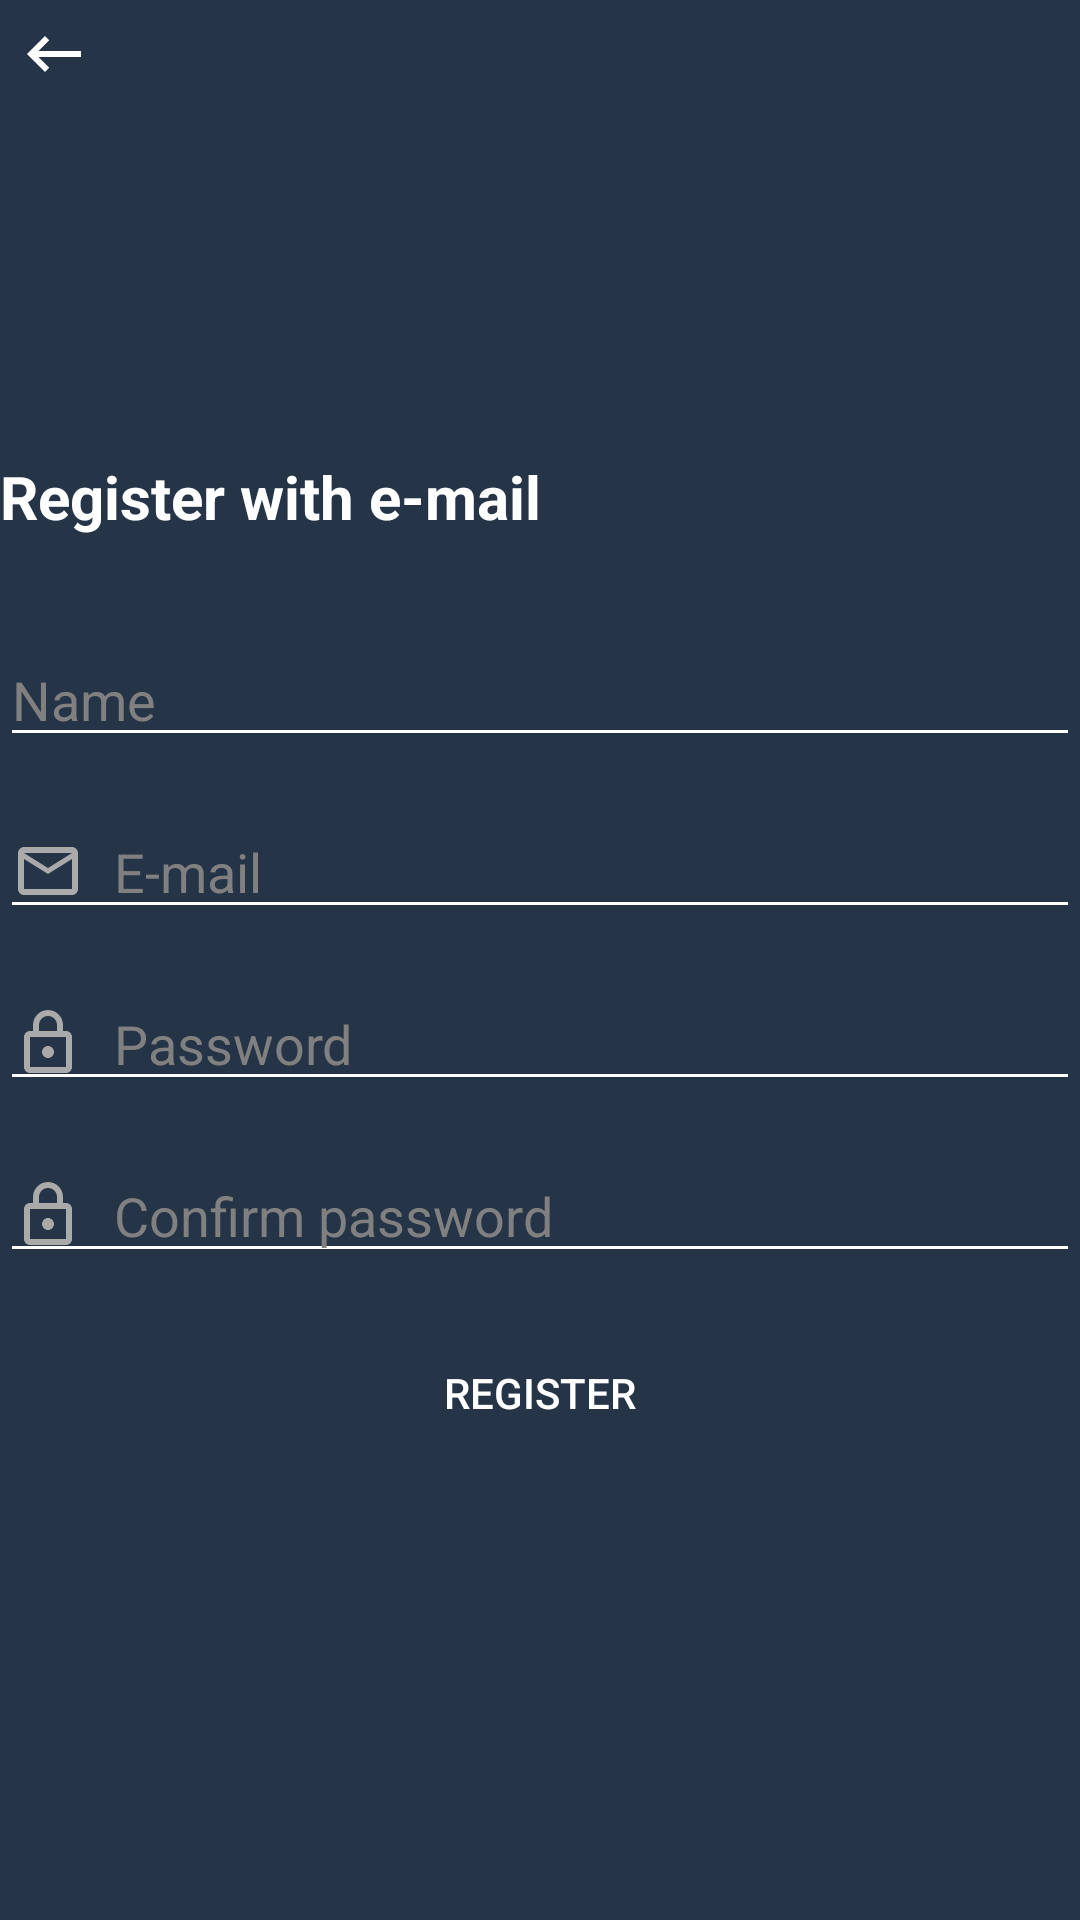

Produce the Android XML layout that renders to this screen, including the resource entries it uses.
<!-- AndroidManifest.xml: application theme Theme.Billit -->
<!-- res/layout/activity_register.xml -->
<?xml version="1.0" encoding="utf-8"?>
<androidx.constraintlayout.widget.ConstraintLayout xmlns:android="http://schemas.android.com/apk/res/android"
    xmlns:app="http://schemas.android.com/apk/res-auto"
    xmlns:tools="http://schemas.android.com/tools"
    android:layout_width="match_parent"
    android:layout_height="match_parent"
    android:background="@color/colorPrimary"
    android:clipToPadding="false"
    android:padding="@dimen/activity_margin"
    tools:context=".ui.auth.RegisterActivity">

    <ImageView
        android:id="@+id/imBackPress"
        android:layout_width="wrap_content"
        android:layout_height="wrap_content"
        android:contentDescription="@string/close"
        android:padding="6dp"
        app:layout_constraintStart_toStartOf="parent"
        app:layout_constraintTop_toTopOf="parent"
        app:srcCompat="@drawable/ic_back_arrow" />

    <TextView
        android:id="@+id/textView6"
        android:layout_width="match_parent"
        android:layout_height="wrap_content"
        android:text="@string/register_email"
        android:textColor="@color/text_white"
        android:textSize="20sp"
        android:textStyle="bold"
        app:layout_constraintBottom_toTopOf="@+id/et_name"
        app:layout_constraintEnd_toEndOf="parent"
        app:layout_constraintStart_toStartOf="parent"
        app:layout_constraintTop_toTopOf="parent"
        app:layout_constraintVertical_chainStyle="packed" />

    <EditText
        android:id="@+id/et_name"
        android:layout_width="match_parent"
        android:layout_height="wrap_content"
        android:layout_marginTop="32dp"
        android:autofillHints="@string/name"
        android:drawableStart="@drawable/ic_person"
        android:drawablePadding="10dp"
        android:hint="@string/name"
        android:inputType="text"
        app:layout_constraintBottom_toTopOf="@+id/et_email"
        app:layout_constraintEnd_toEndOf="parent"
        app:layout_constraintStart_toStartOf="parent"
        app:layout_constraintTop_toBottomOf="@+id/textView6" />

    <EditText
        android:id="@+id/et_email"
        android:layout_width="match_parent"
        android:layout_height="wrap_content"
        android:layout_marginTop="16dp"
        android:autofillHints="@string/email"
        android:drawableStart="@drawable/ic_email"
        android:drawablePadding="10dp"
        android:hint="@string/email"
        android:inputType="textEmailAddress"
        app:layout_constraintBottom_toTopOf="@+id/et_password"
        app:layout_constraintEnd_toEndOf="parent"
        app:layout_constraintStart_toStartOf="parent"
        app:layout_constraintTop_toBottomOf="@+id/et_name" />

    <EditText
        android:id="@+id/et_password"
        android:layout_width="match_parent"
        android:layout_height="wrap_content"
        android:layout_marginTop="16dp"
        android:autofillHints="@string/password"
        android:drawableStart="@drawable/ic_locker"
        android:drawablePadding="10dp"
        android:hint="@string/password"
        android:inputType="textPassword"
        app:layout_constraintBottom_toTopOf="@+id/et_confirm_password"
        app:layout_constraintEnd_toEndOf="parent"
        app:layout_constraintStart_toStartOf="parent"
        app:layout_constraintTop_toBottomOf="@+id/et_email" />

    <EditText
        android:id="@+id/et_confirm_password"
        android:layout_width="match_parent"
        android:layout_height="wrap_content"
        android:layout_marginTop="16dp"
        android:autofillHints="@string/confirm_password"
        android:drawableStart="@drawable/ic_locker"
        android:drawablePadding="10dp"
        android:hint="@string/confirm_password"
        android:inputType="textPassword"
        app:layout_constraintBottom_toTopOf="@+id/bt_register"
        app:layout_constraintEnd_toEndOf="parent"
        app:layout_constraintStart_toStartOf="parent"
        app:layout_constraintTop_toBottomOf="@+id/et_password" />

    <Button
        android:id="@+id/bt_register"
        android:layout_width="match_parent"
        android:layout_height="wrap_content"
        android:layout_marginTop="16dp"
        android:background="@drawable/bg_rounded_6dp"
        android:backgroundTint="@color/billit_blue"
        android:elevation="5dp"
        android:text="@string/register"
        android:textColor="@color/text_white"
        app:layout_constraintBottom_toBottomOf="parent"
        app:layout_constraintEnd_toEndOf="parent"
        app:layout_constraintStart_toStartOf="parent"
        app:layout_constraintTop_toBottomOf="@+id/et_confirm_password" />


</androidx.constraintlayout.widget.ConstraintLayout>
<!-- resources referenced by this layout -->
<resources>
  <color name="billit_blue">#30A9E2</color>
  <color name="colorPrimary">#253447</color>
  <color name="text_white">#ffffff</color>
  <!-- drawable ic_back_arrow (drawable-v24) -->
  <vector xmlns:android="http://schemas.android.com/apk/res/android"
      android:width="24dp"
      android:height="24dp"
      android:viewportWidth="24"
      android:viewportHeight="24">
      <path
          android:fillColor="@android:color/white"
          android:pathData="M21,11H6.83l3.58,-3.59L9,6l-6,6 6,6 1.41,-1.41L6.83,13H21v-2z" />
  </vector>
  <!-- drawable ic_email (drawable-v24) -->
  <vector xmlns:android="http://schemas.android.com/apk/res/android"
      android:width="24dp"
      android:height="24dp"
      android:viewportWidth="24"
      android:viewportHeight="24">
      <path
          android:fillColor="@android:color/darker_gray"
          android:pathData="M22,6c0,-1.1 -0.9,-2 -2,-2L4,4c-1.1,0 -2,0.9 -2,2v12c0,1.1 0.9,2 2,2h16c1.1,0 2,-0.9 2,-2L22,6zM20,6l-8,5 -8,-5h16zM20,18L4,18L4,8l8,5 8,-5v10z" />
  </vector>
  <!-- drawable ic_locker (drawable-v24) -->
  <vector xmlns:android="http://schemas.android.com/apk/res/android"
      android:width="24dp"
      android:height="24dp"
      android:viewportWidth="24"
      android:viewportHeight="24">
      <path
          android:fillColor="@android:color/darker_gray"
          android:pathData="M18,8h-1L17,6c0,-2.76 -2.24,-5 -5,-5S7,3.24 7,6v2L6,8c-1.1,0 -2,0.9 -2,2v10c0,1.1 0.9,2 2,2h12c1.1,0 2,-0.9 2,-2L20,10c0,-1.1 -0.9,-2 -2,-2zM9,6c0,-1.66 1.34,-3 3,-3s3,1.34 3,3v2L9,8L9,6zM18,20L6,20L6,10h12v10zM12,17c1.1,0 2,-0.9 2,-2s-0.9,-2 -2,-2 -2,0.9 -2,2 0.9,2 2,2z" />
  </vector>
  <string name="close">Close</string>
  <string name="confirm_password">Confirm password</string>
  <string name="email">E-mail</string>
  <string name="name">Name</string>
  <string name="password">Password</string>
  <string name="register">Register</string>
  <string name="register_email">Register with e-mail</string>
  <style name="Theme.Billit" parent="Theme.AppCompat.Light.NoActionBar">
  
      <item name="colorPrimary">@color/colorPrimary</item>
      <item name="colorPrimaryDark">@color/colorPrimaryDark</item>
      <item name="colorAccent">@color/colorAccent</item>
  
      <item name="android:editTextColor">@color/text_white</item>
      <item name="android:statusBarColor">@color/statusBar</item>
  
      
      <item name="android:windowAnimationStyle">@style/CustomActivityAnimation</item>
  
      
      <item name="editTextStyle">@style/MyEditTextStyle</item>
  
  </style>
  <color name="colorPrimaryDark">#1C2939</color>
  <color name="colorAccent">#4D5D6C</color>
  <color name="statusBar">#141C28</color>
  <style name="CustomActivityAnimation" parent="@android:style/Animation.Activity">
      <item name="android:activityOpenEnterAnimation">@anim/slide_in_right</item>
      <item name="android:activityOpenExitAnimation">@anim/slide_out_left</item>
      <item name="android:activityCloseEnterAnimation">@anim/slide_in_left</item>
      <item name="android:activityCloseExitAnimation">@anim/slide_out_right</item>
  </style>
  <style name="MyEditTextStyle" parent="@android:style/Widget.EditText">
      <item name="android:backgroundTint">@color/text_white</item>
      <item name="android:textColor">@color/text_white</item>
      <item name="android:textColorHint">@color/grey</item>
  </style>
  <color name="grey">#808080</color>
</resources>
